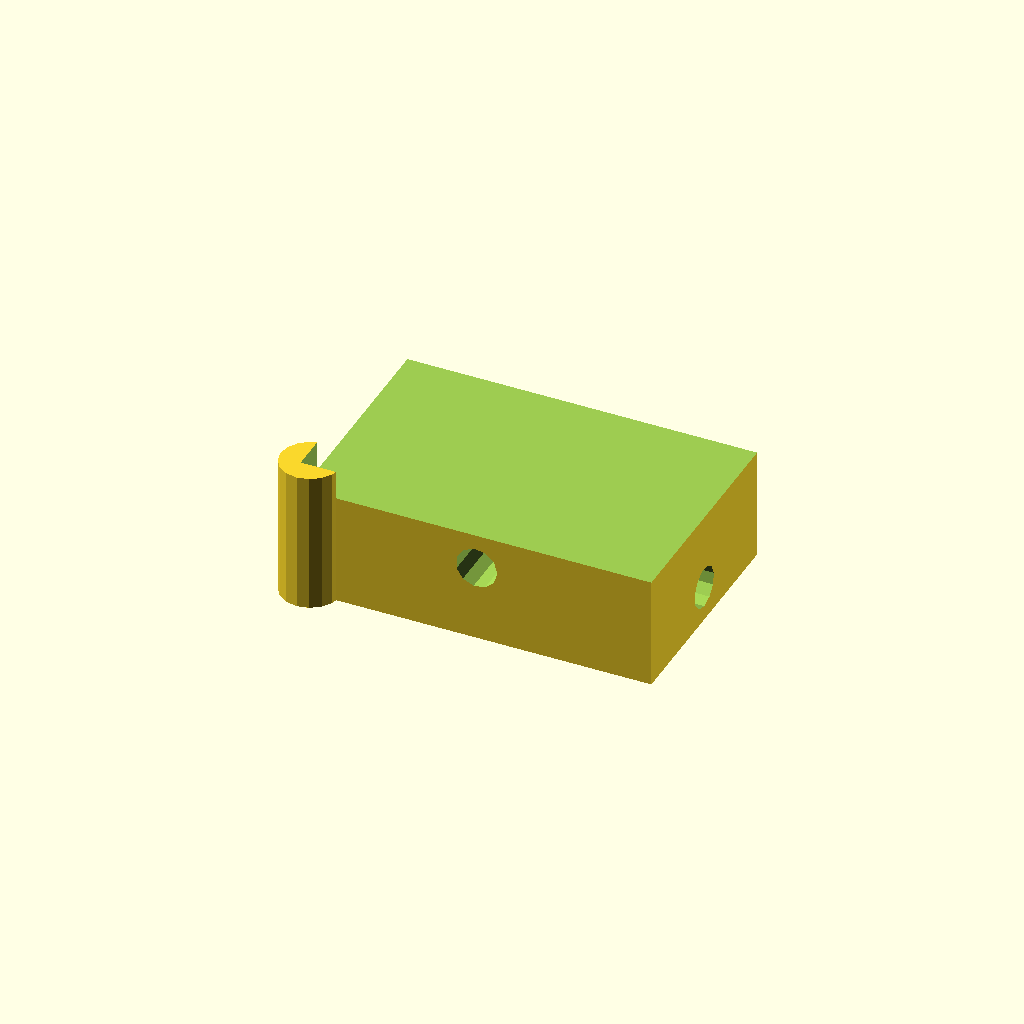
Cell 1: rendered with the file's own defaults.
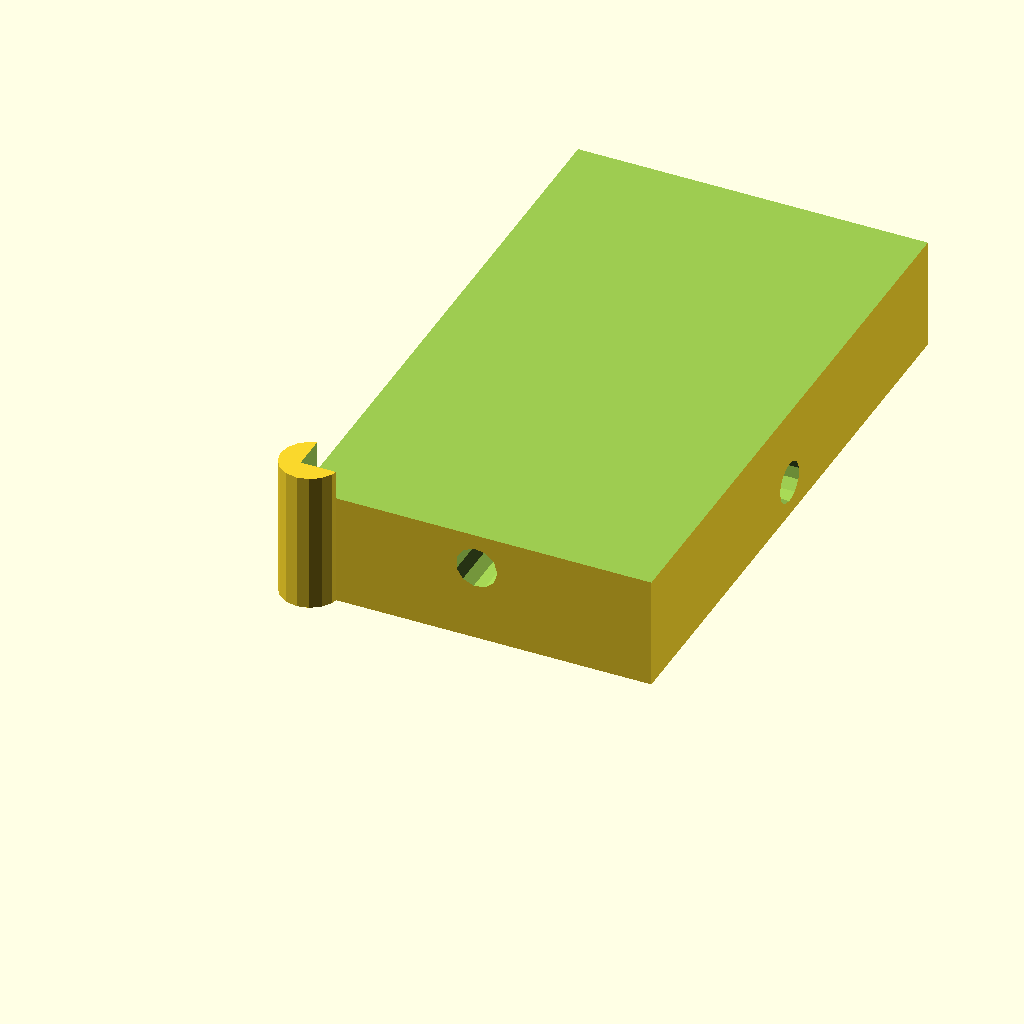
Cell 2 — plate_width set to 400, the other parameters unchanged.
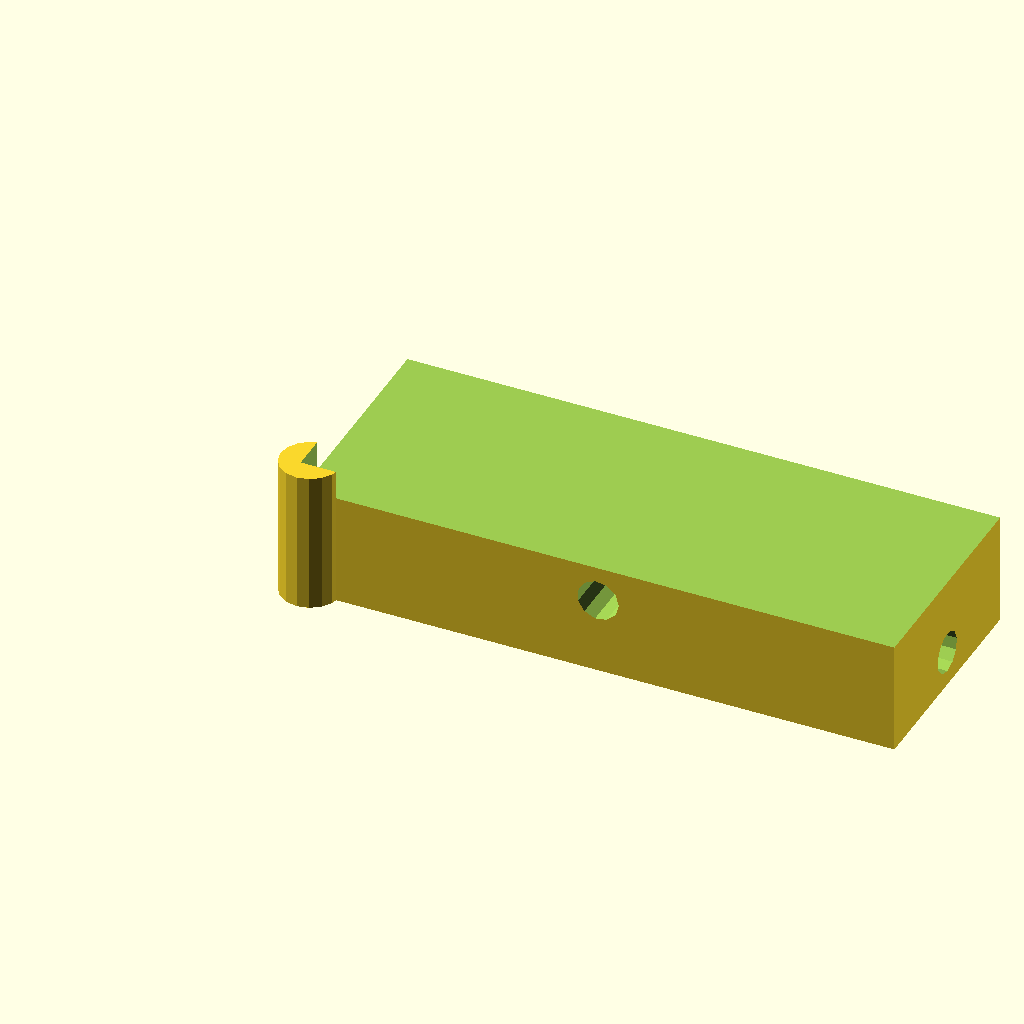
Cell 3: plate_length = 400 (everything else at default).
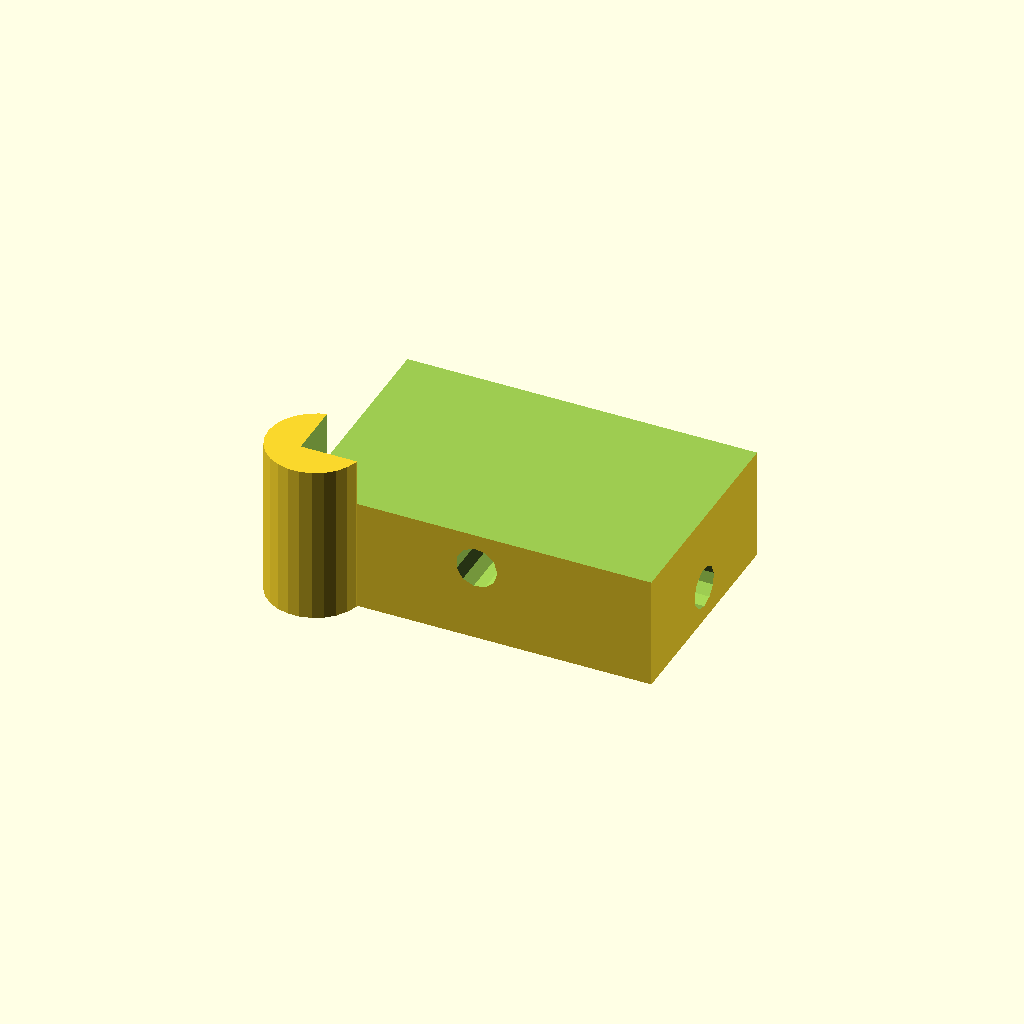
Cell 4: the same model with plate_thickness = 8.
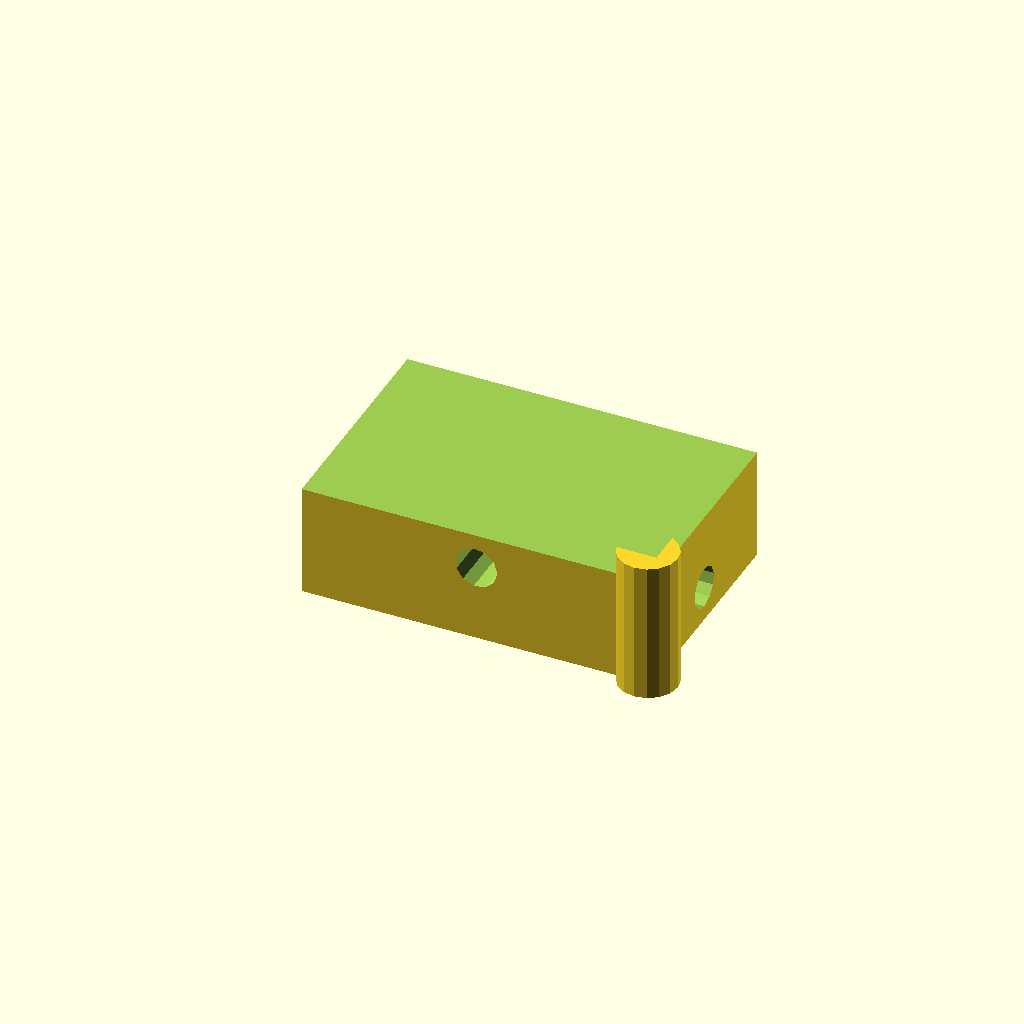
Cell 5: side = "right" (everything else at default).
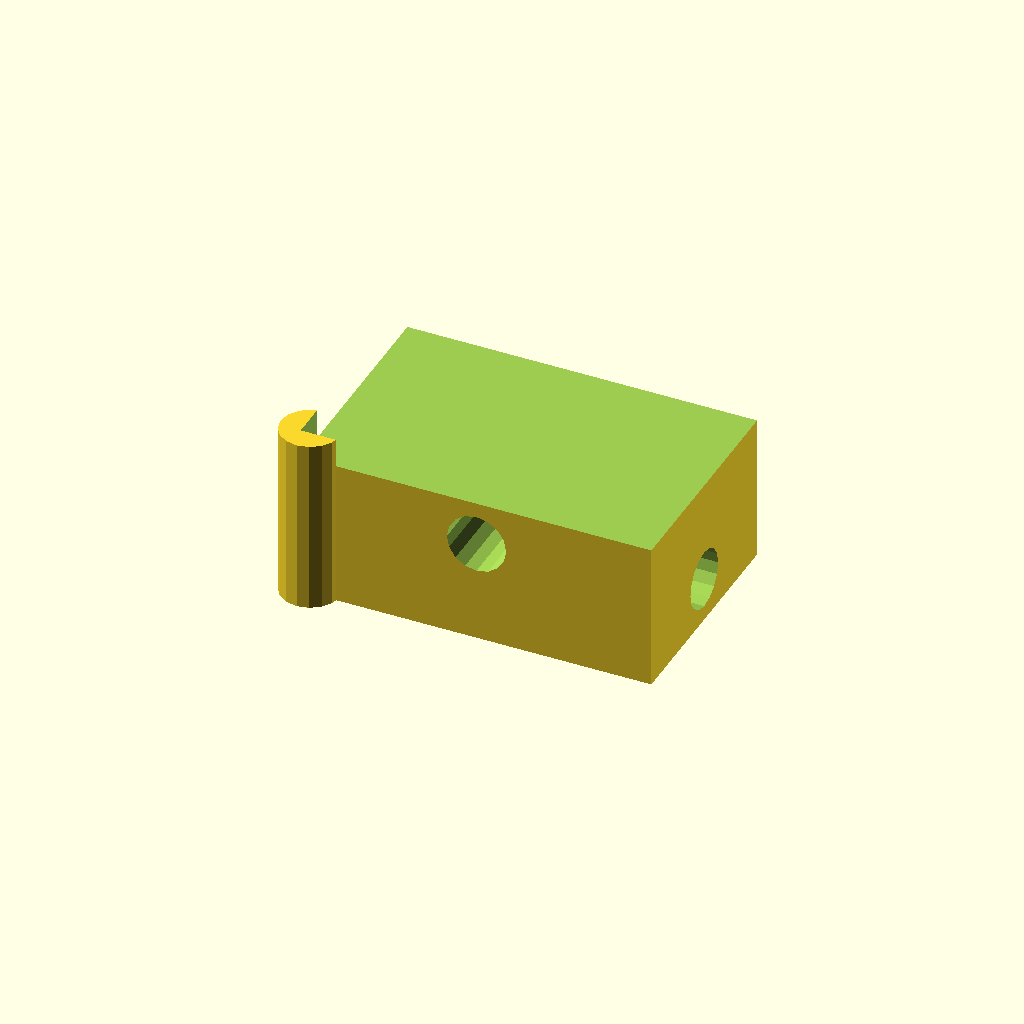
Cell 6: hole_diameter = 10 (everything else at default).
One fixed orthographic camera (rotation 55°, 0°, 25°; colour scheme Cornfield) for every cell.
The OpenSCAD source (scadFiles/757945/1215860.scad):
/**

Glass build plate holder 4-piece

**/



/* [Main] */

// Width of build plate (mm)

plate_width = 153; //[100:400]

// Length of build plate (mm)

plate_length = 236; //[100:400]

// Thickness of build plate (mm), may want to set this to slightly less than actual thickness

plate_thickness = 5; //[2:8]

// Side of support to print, 2 of each side required for full support

side = "left"; //[left, right]

/* [Extras] */

// Diameter of holes for threaded rod

hole_diameter = 7; //[4:10]

/* [Hidden] */

support_height = plate_thickness+(hole_diameter*2)+5;

support_diameter = plate_thickness*2;



cornerbase();



module cornerbase() {

  difference() {

    union() {

      cube([plate_length/4,plate_width/4,support_height]);

      if (side == "left") {

        translate([plate_thickness*0.2,plate_thickness*0.2,0])

          cylinder(r=support_diameter/2,h=support_height);

      } else if (side == "right") {

        translate([(plate_length/4)-(plate_thickness*0.2),plate_thickness*0.2,0])

          cylinder(r=support_diameter/2,h=support_height);

      } else {

        echo("WARNING: No Support column created, must specify left or right side!");

      }

    }

    translate([-0.1,-0.1,support_height-plate_thickness])

      cube([(plate_length/4)+1,(plate_width/4)+1,plate_thickness+1]);

    translate([plate_length/8,-0.1,(support_height-plate_thickness)/2+(hole_diameter/2)])

      rotate([270,0,0])

        cylinder(r=hole_diameter/2,h=plate_length);

    translate([-0.1,plate_width/8,(support_height-plate_thickness)/2-(hole_diameter/2)])

      rotate([0,90,0])

        cylinder(r=hole_diameter/2,h=plate_length);

  }

}
Customizer parameters (derived from the source; name, type, default, range or options):
plate_width: number, default 153, range 100 to 400
plate_length: number, default 236, range 100 to 400
plate_thickness: number, default 5, range 2 to 8
side: string, default "left", options "left", "right"
hole_diameter: number, default 7, range 4 to 10
